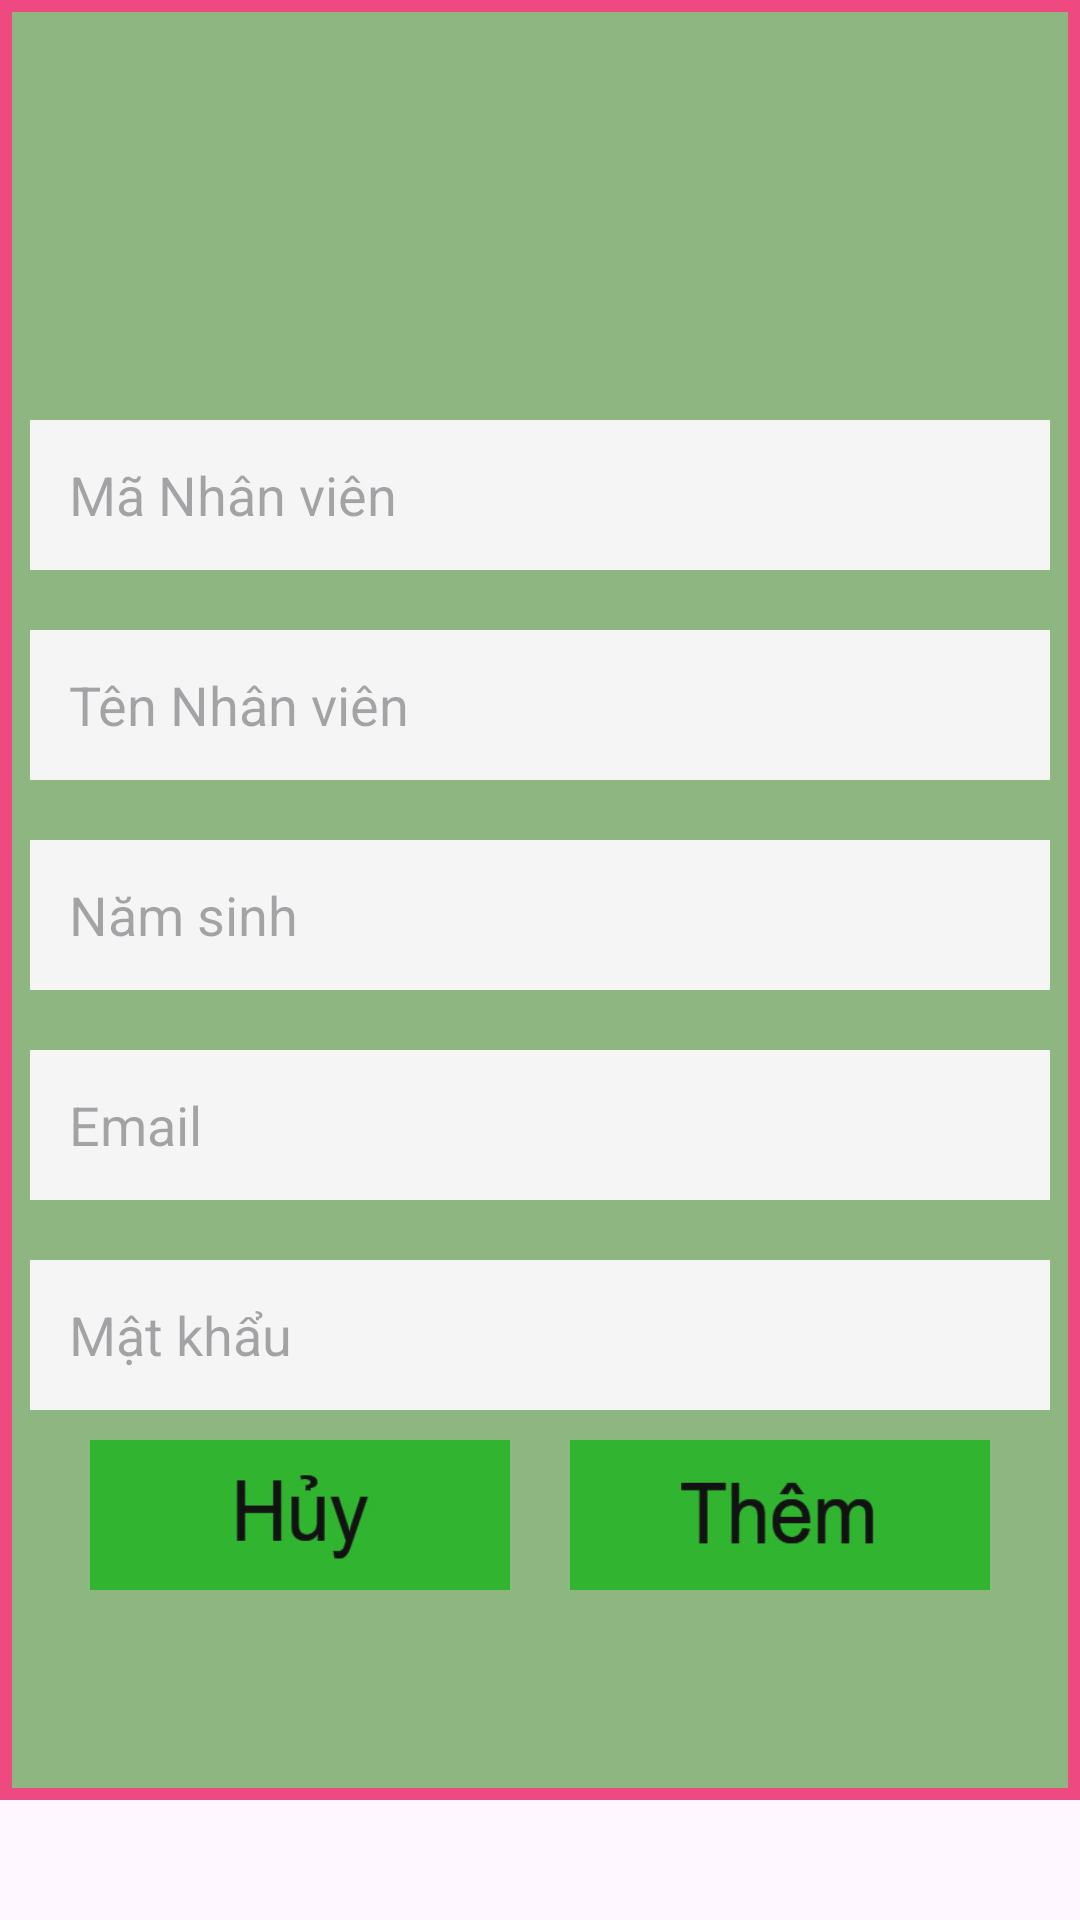

Reconstruct the res/layout file that produces this screen, plus the resources it refers to.
<!-- AndroidManifest.xml: application theme Theme.DuAnNhom10 -->
<!-- res/layout/dialog_nv.xml -->
<?xml version="1.0" encoding="utf-8"?>
<LinearLayout xmlns:android="http://schemas.android.com/apk/res/android"
    android:layout_width="match_parent"
    android:layout_height="match_parent"
    android:orientation="vertical">

   <LinearLayout
       android:layout_width="match_parent"
       android:layout_height="600dp"
       android:radius="40dp"
       android:orientation="vertical"
       android:background="@drawable/css2">
       <ImageView
           android:layout_width="127dp"
           android:layout_height="100dp"
           android:layout_gravity="center"
           android:layout_margin="15dp"
           android:src="@drawable/addnvien" />

       <EditText
           android:id="@+id/dialog_Nv_maNv"
           android:hint="   Mã Nhân viên"
           android:background="@color/lightwhite"
           android:layout_width="match_parent"
           android:layout_margin="10dp"
           android:layout_height="50dp"/>
       <EditText
           android:id="@+id/dialog_Nv_tenNv"
           android:hint="   Tên Nhân viên"
           android:background="@color/lightwhite"
           android:layout_width="match_parent"
           android:layout_margin="10dp"
           android:layout_height="50dp"/>
       <EditText
           android:drawableEnd="@drawable/calendar"
           android:id="@+id/dialog_Nv_namSNv"
           android:layout_margin="10dp"
           android:hint="   Năm sinh "
           android:background="@color/lightwhite"
           android:layout_width="match_parent"
           android:layout_height="50dp"/>
       <EditText
           android:id="@+id/dialog_Nv_mail"
           android:hint="   Email"
           android:background="@color/lightwhite"
           android:layout_width="match_parent"
           android:layout_margin="10dp"
           android:layout_height="50dp"/>
       <EditText
           android:id="@+id/dialog_Nv_mkNv"
           android:hint="   Mật khẩu"
           android:background="@color/lightwhite"
           android:layout_width="match_parent"
           android:inputType="textPassword"
           android:layout_margin="10dp"
           android:layout_height="50dp"/>

       <LinearLayout
           android:gravity="center"
           android:orientation="horizontal"
           android:layout_width="match_parent"
           android:layout_height="wrap_content">
           <ImageButton
               android:id="@+id/btnhuynv"
               android:layout_width="140dp"
               android:layout_height="50dp"
               android:background="@drawable/btnhuy" />
           <ImageButton
               android:id="@+id/btnthemnv"
               android:layout_width="140dp"
               android:layout_height="50dp"
               android:layout_marginLeft="20dp"
               android:background="@drawable/btnthem" />
       </LinearLayout>
   </LinearLayout>
</LinearLayout>
<!-- resources referenced by this layout -->
<resources>
  <color name="lightwhite">#f5f5f5</color>
  <!-- drawable btnhuy: jpg bitmap (drawable, 4207 bytes) -->
  <!-- drawable btnthem: jpg bitmap (drawable, 5631 bytes) -->
  <!-- drawable css2 (drawable) -->
  <?xml version="1.0" encoding="utf-8"?>
  <shape xmlns:android="http://schemas.android.com/apk/res/android">
      <solid android:color="#8EB680"/>
      <stroke android:width="4dp"
          android:color="#EF4981"/>
  </shape>
  <style name="Theme.DuAnNhom10" parent="Base.Theme.DuAnNhom10" />
  <style name="Base.Theme.DuAnNhom10" parent="Theme.Material3.DayNight.NoActionBar">
          
          
      </style>
</resources>
